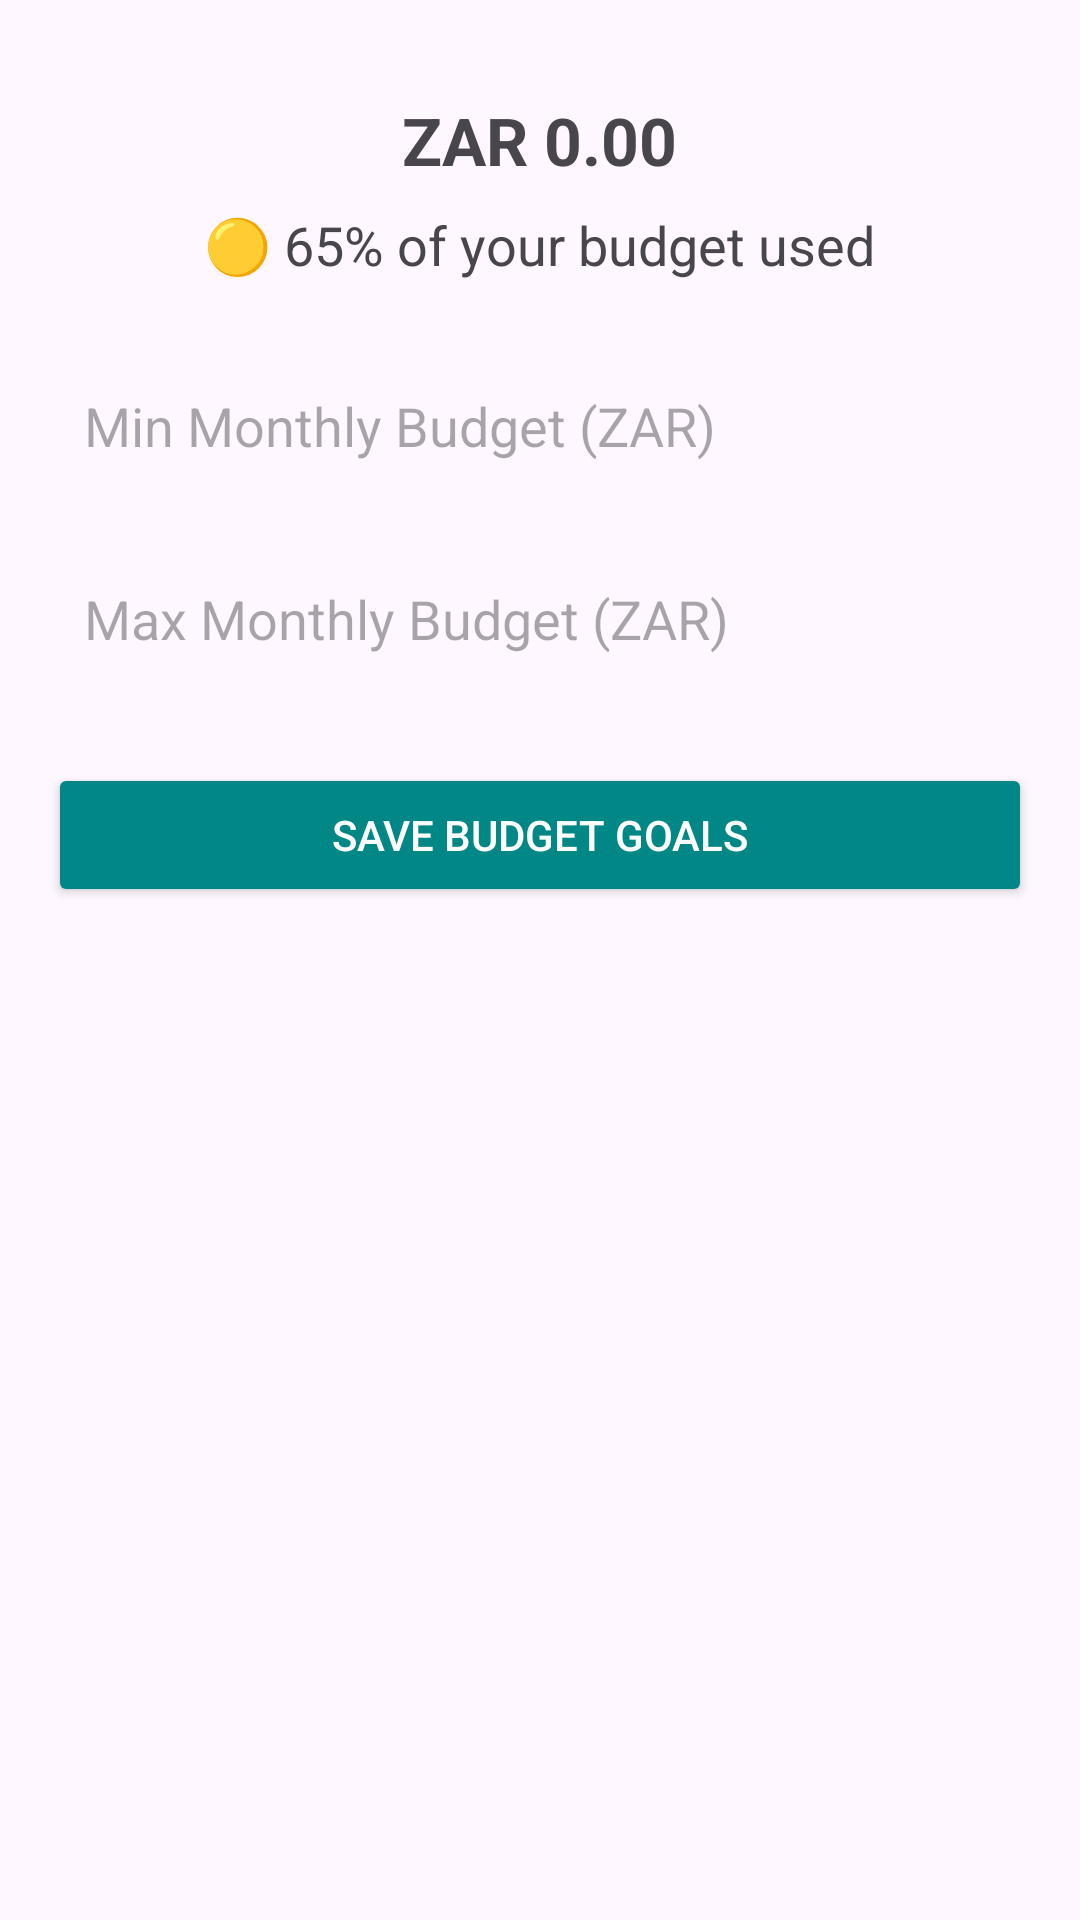

Reconstruct the res/layout file that produces this screen, plus the resources it refers to.
<!-- AndroidManifest.xml: application theme Theme.Risparmio -->
<!-- res/layout/activity_budget_goal.xml -->
<?xml version="1.0" encoding="utf-8"?>
<ScrollView xmlns:android="http://schemas.android.com/apk/res/android"
    android:id="@+id/scrollView"
    android:layout_width="match_parent"
    android:layout_height="match_parent"
    android:padding="16dp">

    <LinearLayout
        android:orientation="vertical"
        android:layout_width="match_parent"
        android:layout_height="wrap_content"
        android:gravity="center_horizontal">

        <TextView
            android:id="@+id/totalSpentText"
            android:layout_width="wrap_content"
            android:layout_height="wrap_content"
            android:text="ZAR 0.00"
            android:textSize="22sp"
            android:textStyle="bold"
            android:paddingTop="16dp" />

        <TextView
            android:id="@+id/budgetProgressText"
            android:layout_width="wrap_content"
            android:layout_height="wrap_content"
            android:text="🟡 65% of your budget used"
            android:textSize="18sp"
            android:paddingTop="8dp"
            android:paddingBottom="24dp" />

        <EditText
            android:id="@+id/minBudgetEditText"
            android:layout_width="match_parent"
            android:layout_height="wrap_content"
            android:hint="Min Monthly Budget (ZAR)"
            android:inputType="numberDecimal"
            android:padding="12dp"
            android:background="@drawable/input_background"
            android:layout_marginBottom="16dp" />

        <EditText
            android:id="@+id/maxBudgetEditText"
            android:layout_width="match_parent"
            android:layout_height="wrap_content"
            android:hint="Max Monthly Budget (ZAR)"
            android:inputType="numberDecimal"
            android:padding="12dp"
            android:background="@drawable/input_background"
            android:layout_marginBottom="24dp" />

        <Button
            android:id="@+id/saveBudgetGoalsButton"
            android:layout_width="match_parent"
            android:layout_height="wrap_content"
            android:text="Save Budget Goals"
            android:backgroundTint="@color/teal_700"
            android:textColor="@android:color/white" />
    </LinearLayout>
</ScrollView>
<!-- resources referenced by this layout -->
<resources>
  <color name="teal_700">#018786</color>
  <style name="Theme.Risparmio" parent="Base.Theme.Risparmio" />
  <style name="Base.Theme.Risparmio" parent="Theme.Material3.DayNight.NoActionBar">
          
          
      </style>
</resources>
